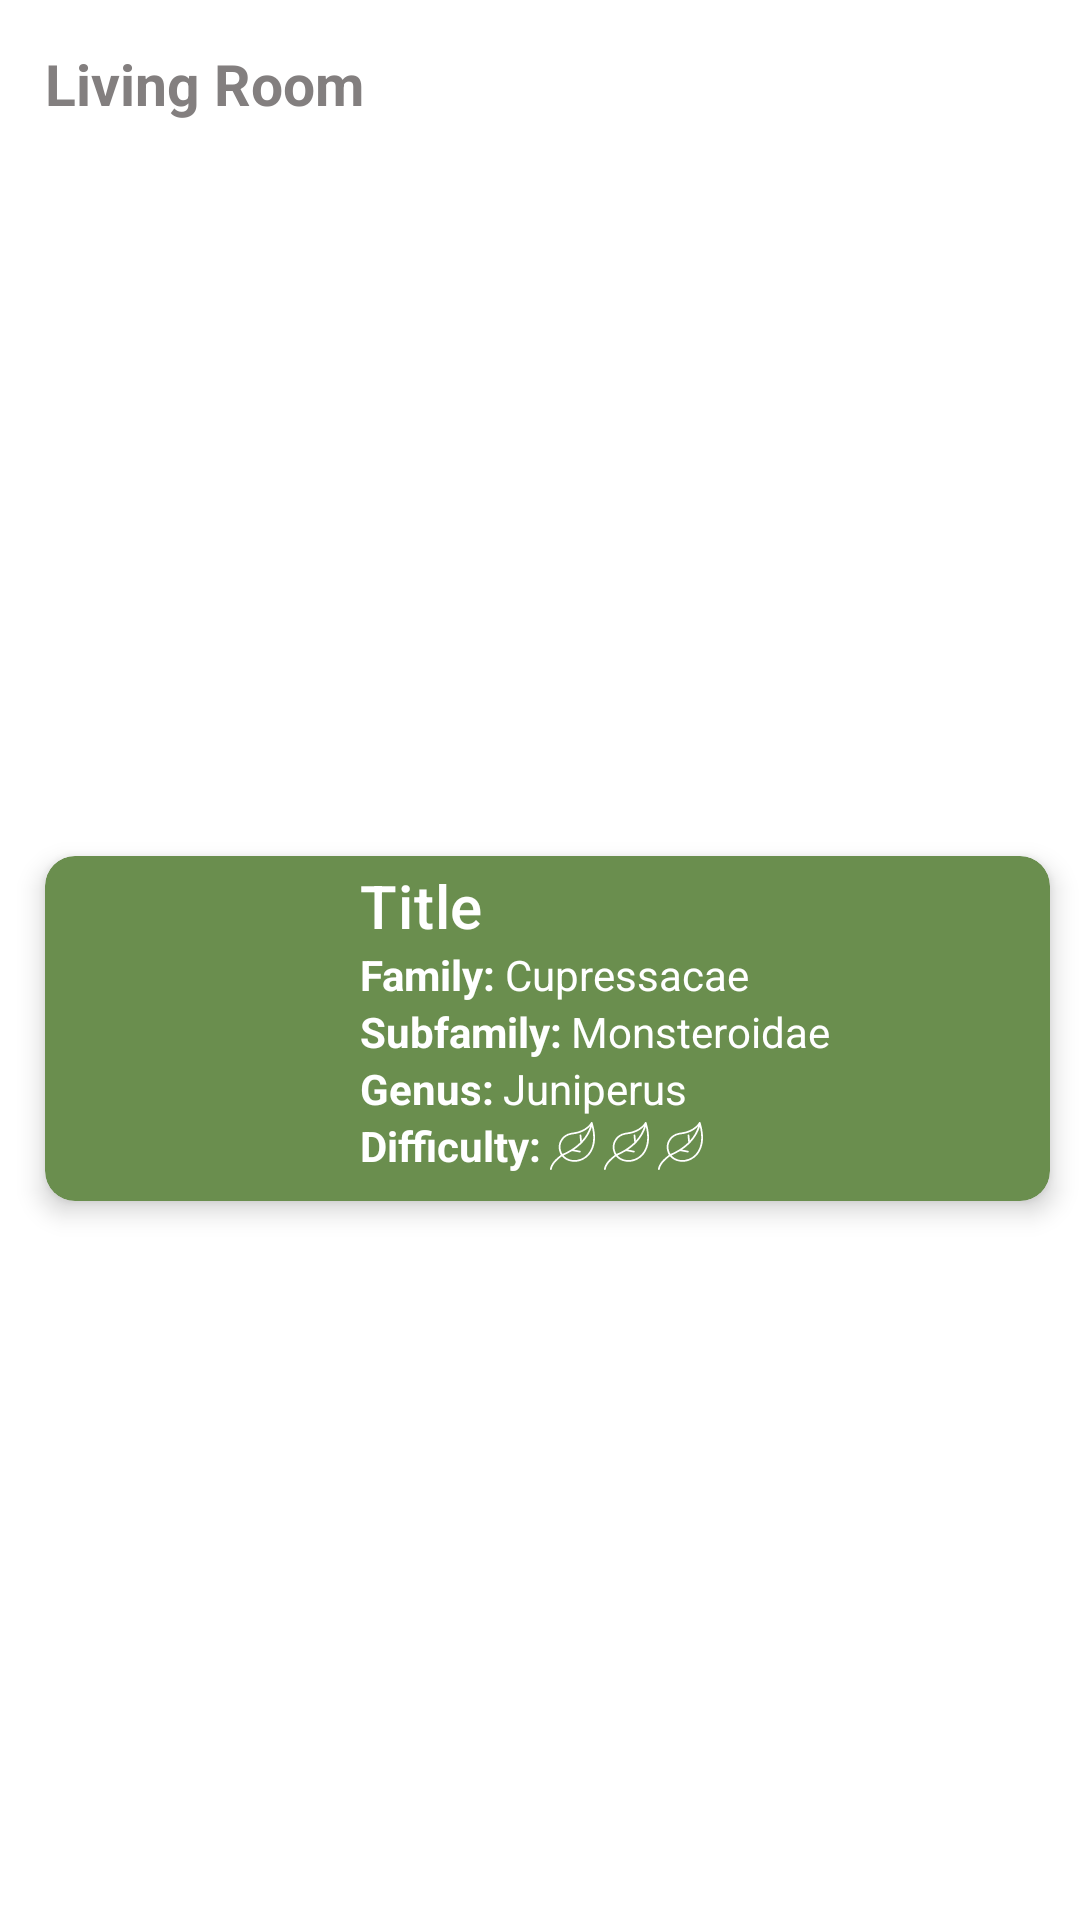

The Android layout XML behind this screen, and the referenced resources:
<!-- AndroidManifest.xml: application theme Theme.Plantico -->
<!-- res/layout/view_owned_plant_item.xml -->
<?xml version="1.0" encoding="utf-8"?>
<androidx.constraintlayout.widget.ConstraintLayout xmlns:android="http://schemas.android.com/apk/res/android"
    xmlns:app="http://schemas.android.com/apk/res-auto"
    android:layout_width="match_parent"
    android:layout_height="wrap_content">

    <TextView
        android:id="@+id/Room"
        android:layout_width="match_parent"
        android:layout_height="wrap_content"
        app:layout_constraintStart_toStartOf="parent"
        app:layout_constraintTop_toTopOf="parent"
        android:text="Living Room"
        android:textStyle="bold"
        android:textColor="@color/grey"
        android:textSize="19sp"
        android:layout_marginStart="15dp"
        android:layout_marginTop="15dp"/>


    <FrameLayout
        android:layout_width="match_parent"
        android:layout_height="wrap_content"
        app:layout_constraintBottom_toBottomOf="parent"
        app:layout_constraintEnd_toEndOf="parent"
        app:layout_constraintStart_toStartOf="parent"
        app:layout_constraintTop_toBottomOf="@id/Room">

        <androidx.constraintlayout.widget.ConstraintLayout
            android:layout_width="match_parent"
            android:layout_height="wrap_content">

            <com.google.android.material.card.MaterialCardView
                android:id="@+id/plant_card"
                android:layout_width="match_parent"
                android:layout_height="115dp"
                android:layout_marginTop="10dp"
                android:layout_marginEnd="10dp"
                android:layout_marginBottom="5dp"
                android:layout_marginStart="15dp"
                android:layout_weight="5"
                app:cardBackgroundColor="@color/primary"
                app:cardCornerRadius="10dp"
                app:cardElevation="5dp"
                app:layout_constraintBottom_toBottomOf="parent"
                app:layout_constraintRight_toRightOf="parent"
                app:layout_constraintStart_toStartOf="parent"
                app:layout_constraintTop_toTopOf="parent">

                <androidx.constraintlayout.widget.ConstraintLayout
                    android:layout_width="match_parent"
                    android:layout_height="match_parent">

                    <TextView
                        android:id="@+id/plant_title_text"
                        android:layout_width="wrap_content"
                        android:layout_height="wrap_content"
                        android:layout_marginStart="105dp"
                        android:layout_marginTop="3dp"
                        android:text="Title"
                        android:ellipsize = "end"
                        android:minLines = "1"
                        android:maxLines = "1"
                        android:textAppearance="?attr/textAppearanceHeadline6"
                        android:textColor="@color/white"
                        app:layout_constraintEnd_toEndOf="parent"
                        app:layout_constraintHorizontal_bias="0.0"
                        app:layout_constraintStart_toStartOf="parent"
                        app:layout_constraintTop_toTopOf="parent" />

                    <TextView
                        android:id="@+id/plant_family_header"
                        android:layout_width="wrap_content"
                        android:layout_height="wrap_content"
                        android:layout_marginStart="105dp"
                        android:textStyle="bold"
                        android:text="@string/plant_family_header"
                        android:textColor="@color/white"
                        app:layout_constraintEnd_toEndOf="parent"
                        app:layout_constraintHorizontal_bias="0.0"
                        app:layout_constraintStart_toStartOf="parent"
                        app:layout_constraintTop_toBottomOf="@+id/plant_title_text" />
                    <TextView
                        android:id="@+id/plant_family_text"
                        android:layout_width="0dp"
                        android:layout_height="wrap_content"
                        android:text="Cupressacae"
                        android:textColor="@color/white"
                        android:ellipsize = "end"
                        android:minLines = "1"
                        android:maxLines = "1"
                        android:layout_marginStart="3dp"
                        app:layout_constraintEnd_toEndOf="parent"
                        app:layout_constraintHorizontal_bias="0.0"
                        app:layout_constraintStart_toEndOf="@+id/plant_family_header"
                        app:layout_constraintTop_toBottomOf="@+id/plant_title_text" />

                    <TextView
                        android:id="@+id/plant_subfamily_header"
                        android:layout_width="wrap_content"
                        android:layout_height="wrap_content"
                        android:layout_marginStart="105dp"
                        android:textStyle="bold"
                        android:text="@string/plant_subfamily_header"
                        android:textColor="@color/white"
                        app:layout_constraintEnd_toEndOf="parent"
                        app:layout_constraintHorizontal_bias="0.0"
                        app:layout_constraintStart_toStartOf="parent"
                        app:layout_constraintTop_toBottomOf="@+id/plant_family_header" />
                    <TextView
                        android:id="@+id/plant_subfamily_text"
                        android:layout_width="wrap_content"
                        android:layout_height="wrap_content"
                        android:text="Monsteroidae"
                        android:ellipsize = "end"
                        android:minLines = "1"
                        android:maxLines = "1"
                        android:textColor="@color/white"
                        android:layout_marginStart="3dp"
                        app:layout_constraintEnd_toEndOf="parent"
                        app:layout_constraintHorizontal_bias="0.0"
                        app:layout_constraintStart_toEndOf="@+id/plant_subfamily_header"
                        app:layout_constraintTop_toBottomOf="@+id/plant_family_header" />
                    <TextView
                        android:id="@+id/plant_genus_header"
                        android:layout_width="wrap_content"
                        android:layout_height="wrap_content"
                        android:layout_marginStart="105dp"
                        android:textStyle="bold"
                        android:text="@string/plant_genus_header"
                        android:textColor="@color/white"
                        app:layout_constraintEnd_toEndOf="parent"
                        app:layout_constraintHorizontal_bias="0.0"
                        app:layout_constraintStart_toStartOf="parent"
                        app:layout_constraintTop_toBottomOf="@+id/plant_subfamily_header" />
                    <TextView
                        android:id="@+id/plant_genus_text"
                        android:layout_width="wrap_content"
                        android:layout_height="wrap_content"
                        android:text="Juniperus"
                        android:ellipsize = "end"
                        android:minLines = "1"
                        android:maxLines = "1"
                        android:textColor="@color/white"
                        android:layout_marginStart="3dp"
                        app:layout_constraintEnd_toEndOf="parent"
                        app:layout_constraintHorizontal_bias="0.0"
                        app:layout_constraintStart_toEndOf="@+id/plant_genus_header"
                        app:layout_constraintTop_toBottomOf="@+id/plant_subfamily_header" />

                    <TextView
                        android:id="@+id/plant_difficulty_header"
                        android:layout_width="wrap_content"
                        android:layout_height="wrap_content"
                        android:layout_marginStart="105dp"
                        android:textStyle="bold"
                        android:text="@string/plant_difficulty_header"
                        android:textColor="@color/white"
                        app:layout_constraintEnd_toEndOf="parent"
                        app:layout_constraintHorizontal_bias="0.0"
                        app:layout_constraintStart_toStartOf="parent"
                        app:layout_constraintTop_toBottomOf="@+id/plant_genus_header" />
                    <ImageView
                        android:id="@+id/plant_difficulty_easy"
                        android:layout_width="wrap_content"
                        android:layout_height="wrap_content"
                        android:layout_marginStart="3dp"
                        android:src="@drawable/ic_leaf_icon"
                        app:layout_constraintEnd_toEndOf="parent"
                        app:layout_constraintHorizontal_bias="0.0"
                        app:layout_constraintStart_toEndOf="@+id/plant_difficulty_header"
                        app:layout_constraintTop_toTopOf="@+id/plant_difficulty_header"
                        app:layout_constraintBottom_toBottomOf="@+id/plant_difficulty_header"/>
                    <ImageView
                        android:id="@+id/plant_difficulty_medium"
                        android:layout_width="wrap_content"
                        android:layout_height="wrap_content"
                        android:layout_marginStart="3dp"
                        android:src="@drawable/ic_leaf_icon"
                        app:layout_constraintEnd_toEndOf="parent"
                        app:layout_constraintHorizontal_bias="0.0"
                        app:layout_constraintStart_toEndOf="@+id/plant_difficulty_easy"
                        app:layout_constraintTop_toTopOf="@+id/plant_difficulty_easy"
                        app:layout_constraintBottom_toBottomOf="@+id/plant_difficulty_easy"/>
                    <ImageView
                        android:id="@+id/plant_difficulty_hard"
                        android:layout_width="wrap_content"
                        android:layout_height="wrap_content"
                        android:layout_marginStart="3dp"
                        android:src="@drawable/ic_leaf_icon"
                        app:layout_constraintEnd_toEndOf="parent"
                        app:layout_constraintHorizontal_bias="0.0"
                        app:layout_constraintStart_toEndOf="@+id/plant_difficulty_medium"
                        app:layout_constraintTop_toTopOf="@+id/plant_difficulty_medium"
                        app:layout_constraintBottom_toBottomOf="@+id/plant_difficulty_medium"/>


                </androidx.constraintlayout.widget.ConstraintLayout>
            </com.google.android.material.card.MaterialCardView>

            <ImageView
                android:layout_width="100dp"
                android:layout_height="135dp"
                android:contentDescription="Plant Image"
                android:elevation="20dp"
                android:scaleType="fitCenter"
                android:src="@drawable/cactus_image"
                app:layout_constraintBottom_toBottomOf="@+id/plant_card"
                app:layout_constraintLeft_toLeftOf="@+id/plant_card"
                app:layout_constraintTop_toTopOf="parent"


                />
        </androidx.constraintlayout.widget.ConstraintLayout>
    </FrameLayout>


</androidx.constraintlayout.widget.ConstraintLayout>
<!-- resources referenced by this layout -->
<resources>
  <color name="grey">#837F7F</color>
  <color name="primary">#6A8E4E</color>
  <color name="white">#FFFFFFFF</color>
  <!-- drawable ic_leaf_icon: vector/xml drawable (drawable, 2530 chars, omitted) -->
  <string name="plant_difficulty_header">Difficulty:</string>
  <string name="plant_family_header">Family:</string>
  <string name="plant_genus_header">Genus:</string>
  <string name="plant_subfamily_header">Subfamily:</string>
  <style name="Theme.Plantico" parent="Theme.MaterialComponents.DayNight.DarkActionBar">
          
          <item name="colorPrimary">@color/primary</item>
          <item name="colorPrimaryVariant">@color/primary</item>
          <item name="colorOnPrimary">@color/onPrimary</item>
          
          <item name="colorSecondary">@color/secondary</item>
          <item name="colorSecondaryVariant">@color/secondary</item>
          <item name="colorOnSecondary">@color/onSecondary</item>
          
          <item name="android:statusBarColor" tools:targetApi="31">?attr/colorPrimaryVariant</item>
          
      </style>
  <color name="onPrimary">#FFFFFF</color>
  <color name="secondary">#B0D182</color>
  <color name="onSecondary">#FFFFFF</color>
</resources>
